Run: headless pygame with SDL's dummy video driver; simulated clock (each Clock.tick advances the game by its frame time, no real sleeping); random seed 0; keys injected as events and as key.get_pressed() state; no mouse input.
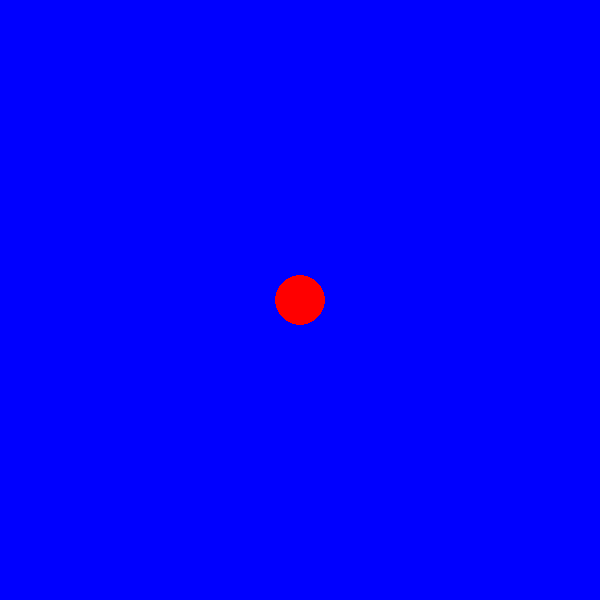
Frame 1 of 4 · flips 1–60 · no input
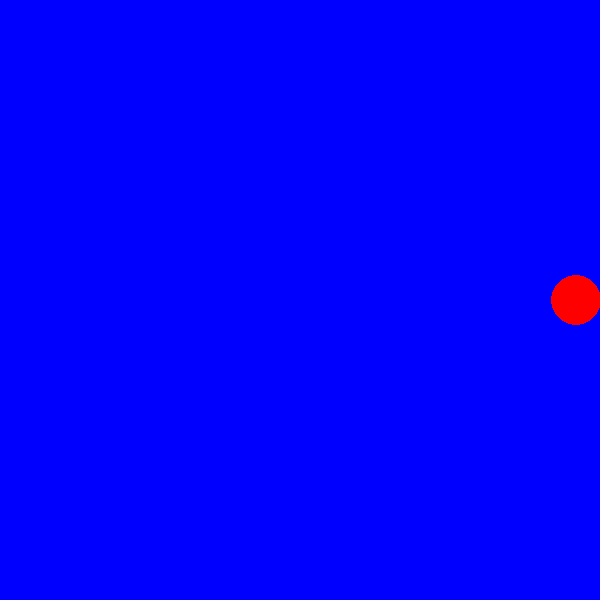
Frame 2 of 4 · flips 61–180 · tapped SPACE, RETURN · held RIGHT (→), D
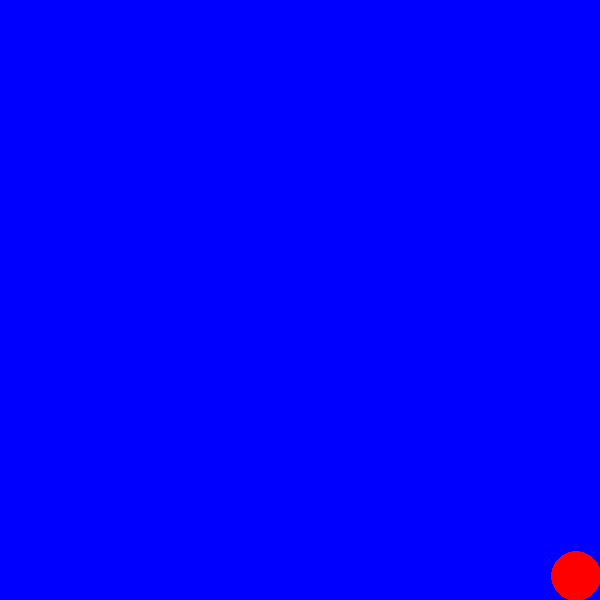
Frame 3 of 4 · flips 181–300 · held DOWN (↓), S
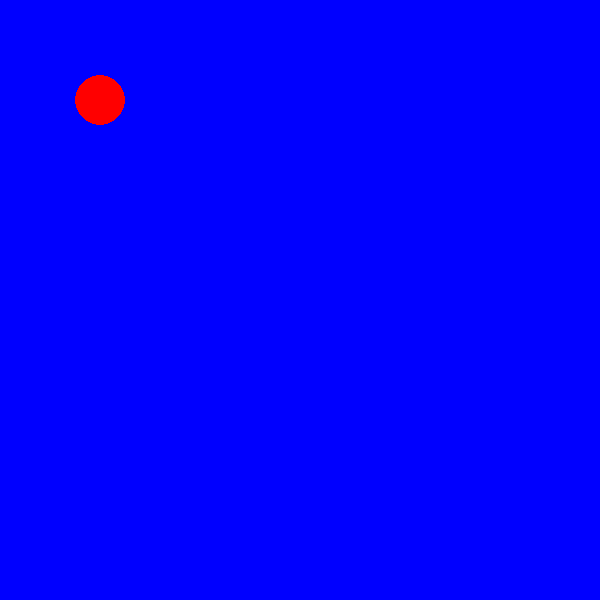
Frame 4 of 4 · flips 301–420 · held LEFT (←), A, UP (↑), W

The pygame program that drew these frames:

import pygame

pygame.init()
screen = pygame.display.set_mode((600,600))
pygame.display.set_caption("Circle")
x, y = 300, 300
clock = pygame.time.Clock()

while True:
    screen.fill("blue")
    circle = pygame.draw.circle(screen, ("red"), (x, y), 25)
    for event in pygame.event.get():
        if event.type == pygame.QUIT:
            pygame.quit()
            exit()
    pressed = pygame.key.get_pressed()
    if pressed[pygame.K_UP]: 
        if y >= 25: 
            y -= 4
    if pressed[pygame.K_DOWN]: 
        if y <= 575:
            y += 4
    if pressed[pygame.K_LEFT]: 
        if x >= 25:
            x -= 4
    if pressed[pygame.K_RIGHT]: 
        if x <= 575:
            x += 4
    pygame.display.update()
    clock.tick(60)
